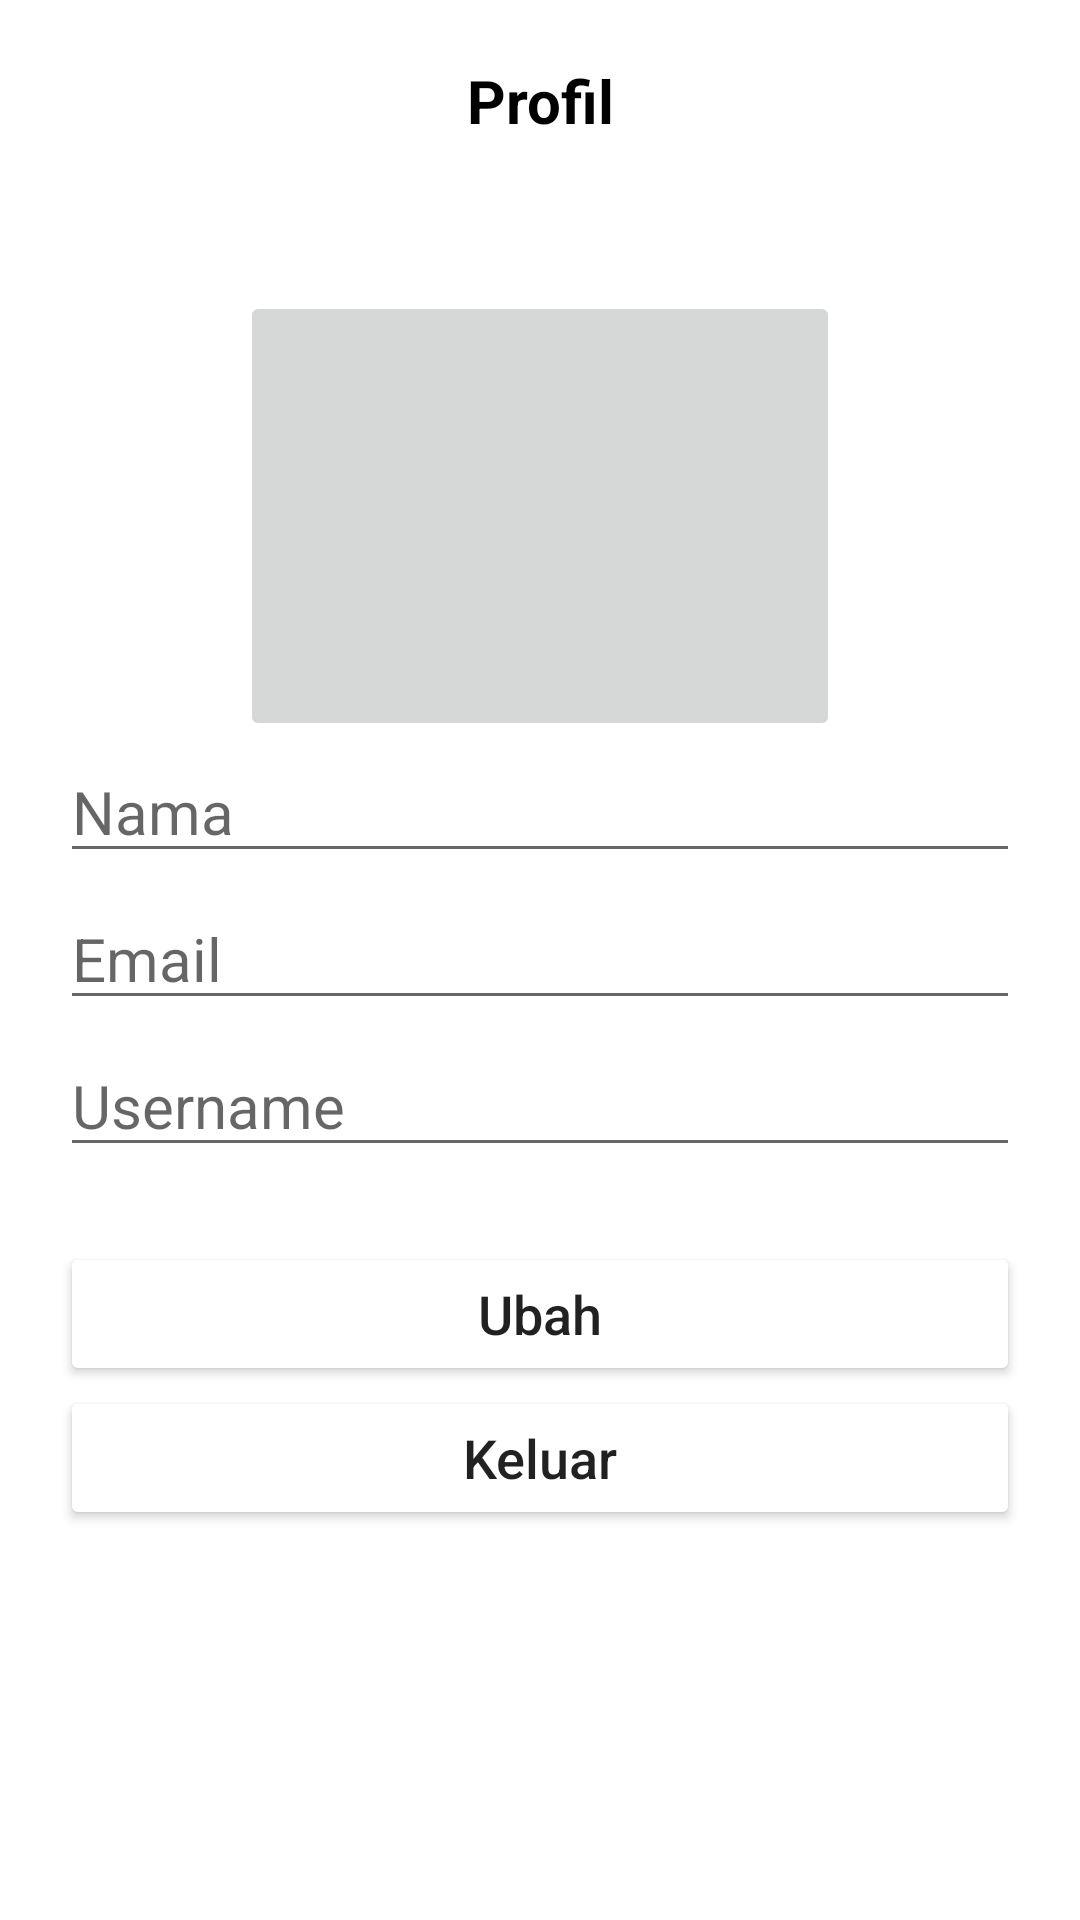

Layout XML and referenced resources for this Android screen:
<!-- AndroidManifest.xml: application theme Theme.LoginDataStore -->
<!-- res/layout/activity_profil.xml -->
<?xml version="1.0" encoding="utf-8"?>
<LinearLayout
    android:orientation="vertical"
    android:padding="20dp"
    xmlns:android="http://schemas.android.com/apk/res/android"
    xmlns:app="http://schemas.android.com/apk/res-auto"
    xmlns:tools="http://schemas.android.com/tools"
    android:layout_width="match_parent"
    android:layout_height="match_parent"
    tools:context=".ui.ProfilActivity">

    <TextView
        android:layout_width="match_parent"
        android:layout_height="wrap_content"
        style="@style/heading"
        android:layout_marginBottom="50dp"
        android:text="@string/profil" />

    <ImageButton
        android:id="@+id/ivImage"
        android:layout_width="200dp"
        android:layout_gravity="center"
        android:layout_height="150dp"
        android:scaleType="fitXY"
        android:src="@drawable/gambar" />

    <EditText
        android:id="@+id/namaProfil"
        android:ems="10"
        android:textSize="20dp"
        android:layout_marginBottom="5dp"
        android:layout_width="match_parent"
        android:layout_height="wrap_content"
        android:hint="Nama"/>

    <EditText
        android:id="@+id/emailProfil"
        android:ems="10"
        android:textSize="20dp"
        android:layout_marginBottom="5dp"
        android:layout_width="match_parent"
        android:layout_height="wrap_content"
        android:hint="Email" />

    <EditText
        android:id="@+id/uProfil"
        android:ems="10"
        android:textSize="20dp"
        android:layout_marginBottom="5dp"
        android:layout_width="match_parent"
        android:layout_height="wrap_content"
        android:hint="Username"/>

    <LinearLayout
        android:layout_marginTop="20dp"
        android:layout_width="match_parent"
        android:layout_height="wrap_content"
        android:orientation="vertical">

        <Button
            android:id="@+id/btnUpdate"
            android:layout_width="match_parent"
            android:layout_height="wrap_content"
            style="@style/Tombol"
            android:text="@string/ubah"/>
        <Button
            android:id="@+id/btnKeluar"
            android:layout_width="match_parent"
            android:layout_height="wrap_content"
            style="@style/Tombol"
            android:text="@string/keluar"/>
    </LinearLayout>
</LinearLayout>
<!-- resources referenced by this layout -->
<resources>
  <string name="keluar">Keluar</string>
  <string name="profil">Profil</string>
  <string name="ubah">Ubah</string>
  <style name="Tombol">
          <item name="backgroundTint">@color/birulaut</item>
          <item name="android:textSize">18sp</item>
          <item name="cornerRadius">20dp</item>
          <item name="textAllCaps">false</item>
      </style>
  <style name="heading">
          <item name="android:textColor">@color/black</item>
          <item name="textAllCaps">false</item>
          <item name="android:textSize">20sp</item>
          <item name="android:textStyle">bold</item>
          <item name="android:gravity">center</item>
      </style>
  <style name="Theme.LoginDataStore" parent="Theme.MaterialComponents.DayNight.DarkActionBar">
          
          <item name="colorPrimary">@color/purple_500</item>
          <item name="colorPrimaryVariant">@color/purple_700</item>
          <item name="colorOnPrimary">@color/white</item>
          
          <item name="colorSecondary">@color/teal_200</item>
          <item name="colorSecondaryVariant">@color/teal_700</item>
          <item name="colorOnSecondary">@color/black</item>
          
          <item name="android:statusBarColor" tools:targetApi="l">?attr/colorPrimaryVariant</item>
          
      </style>
  <!-- not gathered from this repository: default colours our renderer supplied (Android Studio template values) -->
  <color name="purple_500">#FF6200EE</color>
  <color name="purple_700">#FF3700B3</color>
  <color name="teal_200">#FF03DAC5</color>
  <color name="teal_700">#FF018786</color>
  <color name="black">#FF000000</color>
  <color name="white">#FFFFFFFF</color>
</resources>
